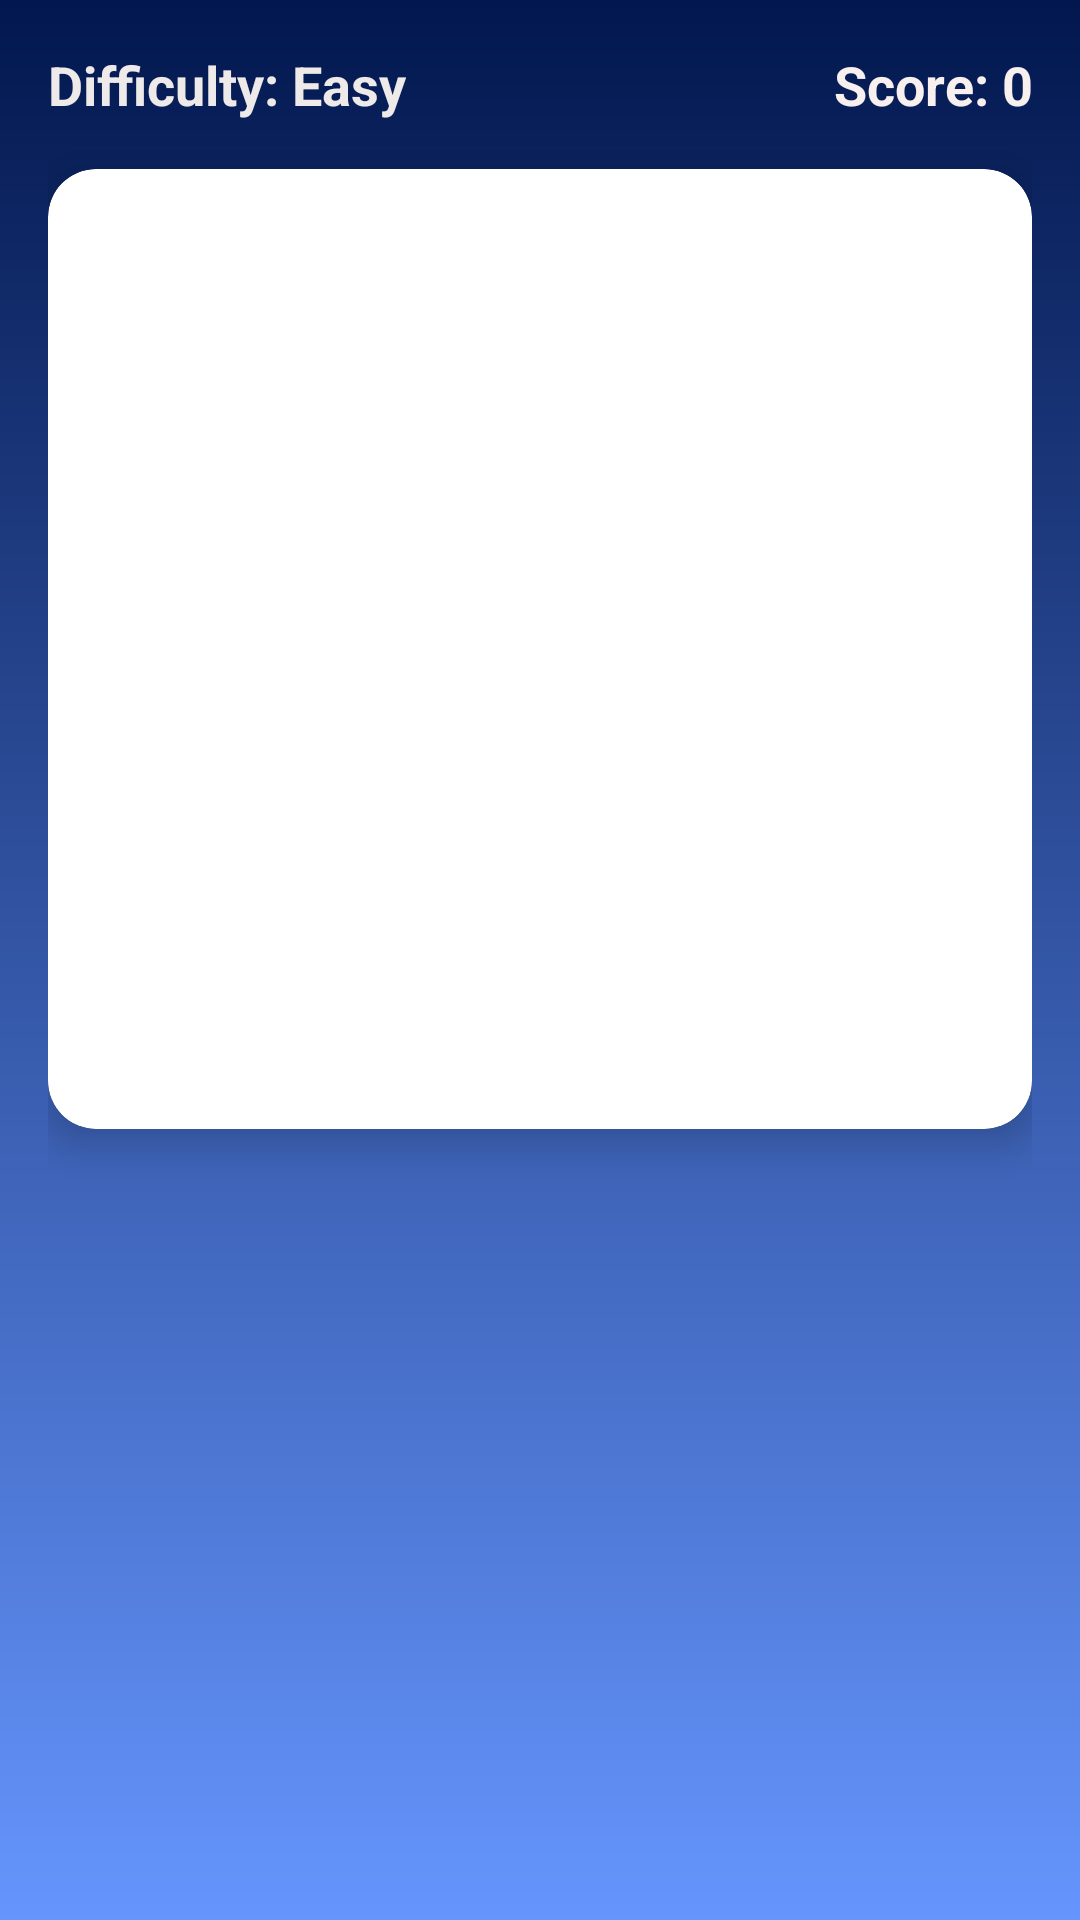

Android layout source for this screen:
<!-- AndroidManifest.xml: application theme Theme.WordPuzzleGame -->
<!-- res/layout/activity_game.xml -->
<?xml version="1.0" encoding="utf-8"?>
<LinearLayout xmlns:android="http://schemas.android.com/apk/res/android"
    xmlns:app="http://schemas.android.com/apk/res-auto"
    android:orientation="vertical"
    android:layout_width="match_parent"
    android:layout_height="match_parent"
    android:padding="16dp"
    android:background="@drawable/gradient_bg">


    <LinearLayout
        android:layout_width="match_parent"
        android:layout_height="wrap_content"
        android:orientation="horizontal"
        android:gravity="center_vertical">

        <TextView
            android:id="@+id/tvDifficulty"
            android:layout_width="0dp"
            android:layout_height="wrap_content"
            android:layout_weight="1"
            android:text="Difficulty: Easy"
            android:textColor="#EFEAEA"
            android:textSize="18sp"
            android:textStyle="bold"
            android:gravity="start"/>

        <TextView
            android:id="@+id/tvScore"
            android:layout_width="0dp"
            android:layout_height="wrap_content"
            android:layout_weight="1"
            android:text="Score: 0"
            android:textColor="#F8EFEF"
            android:textSize="18sp"
            android:textStyle="bold"
            android:gravity="end"/>
    </LinearLayout>


    <androidx.cardview.widget.CardView
        android:layout_width="match_parent"
        android:layout_height="320dp"
        android:layout_marginTop="16dp"
        android:layout_marginBottom="16dp"
        app:cardCornerRadius="16dp"
        app:cardElevation="8dp"
        android:background="@android:color/white">

        <GridLayout
            android:id="@+id/gridLayout"
            android:layout_width="match_parent"
            android:layout_height="match_parent"
            android:padding="8dp"/>
    </androidx.cardview.widget.CardView>


    <ScrollView
        android:id="@+id/cluesScroll"
        android:layout_width="match_parent"
        android:layout_height="150dp">

        <LinearLayout
            android:id="@+id/cluesLayout"
            android:orientation="vertical"
            android:layout_width="match_parent"
            android:layout_height="wrap_content"/>
    </ScrollView>

</LinearLayout>
<!-- resources referenced by this layout -->
<resources>
  <!-- drawable gradient_bg (drawable) -->
  <?xml version="1.0" encoding="utf-8"?>
  <shape xmlns:android="http://schemas.android.com/apk/res/android"
      android:shape="rectangle">
  
      <gradient
          android:type="linear"
          android:startColor="#02174E"
          android:endColor="#6595FD"
          android:angle="270" />
  
  </shape>
  <style name="Theme.WordPuzzleGame" parent="Base.Theme.WordPuzzleGame" />
  <style name="Base.Theme.WordPuzzleGame" parent="Theme.Material3.DayNight.NoActionBar">
          
          
      </style>
</resources>
